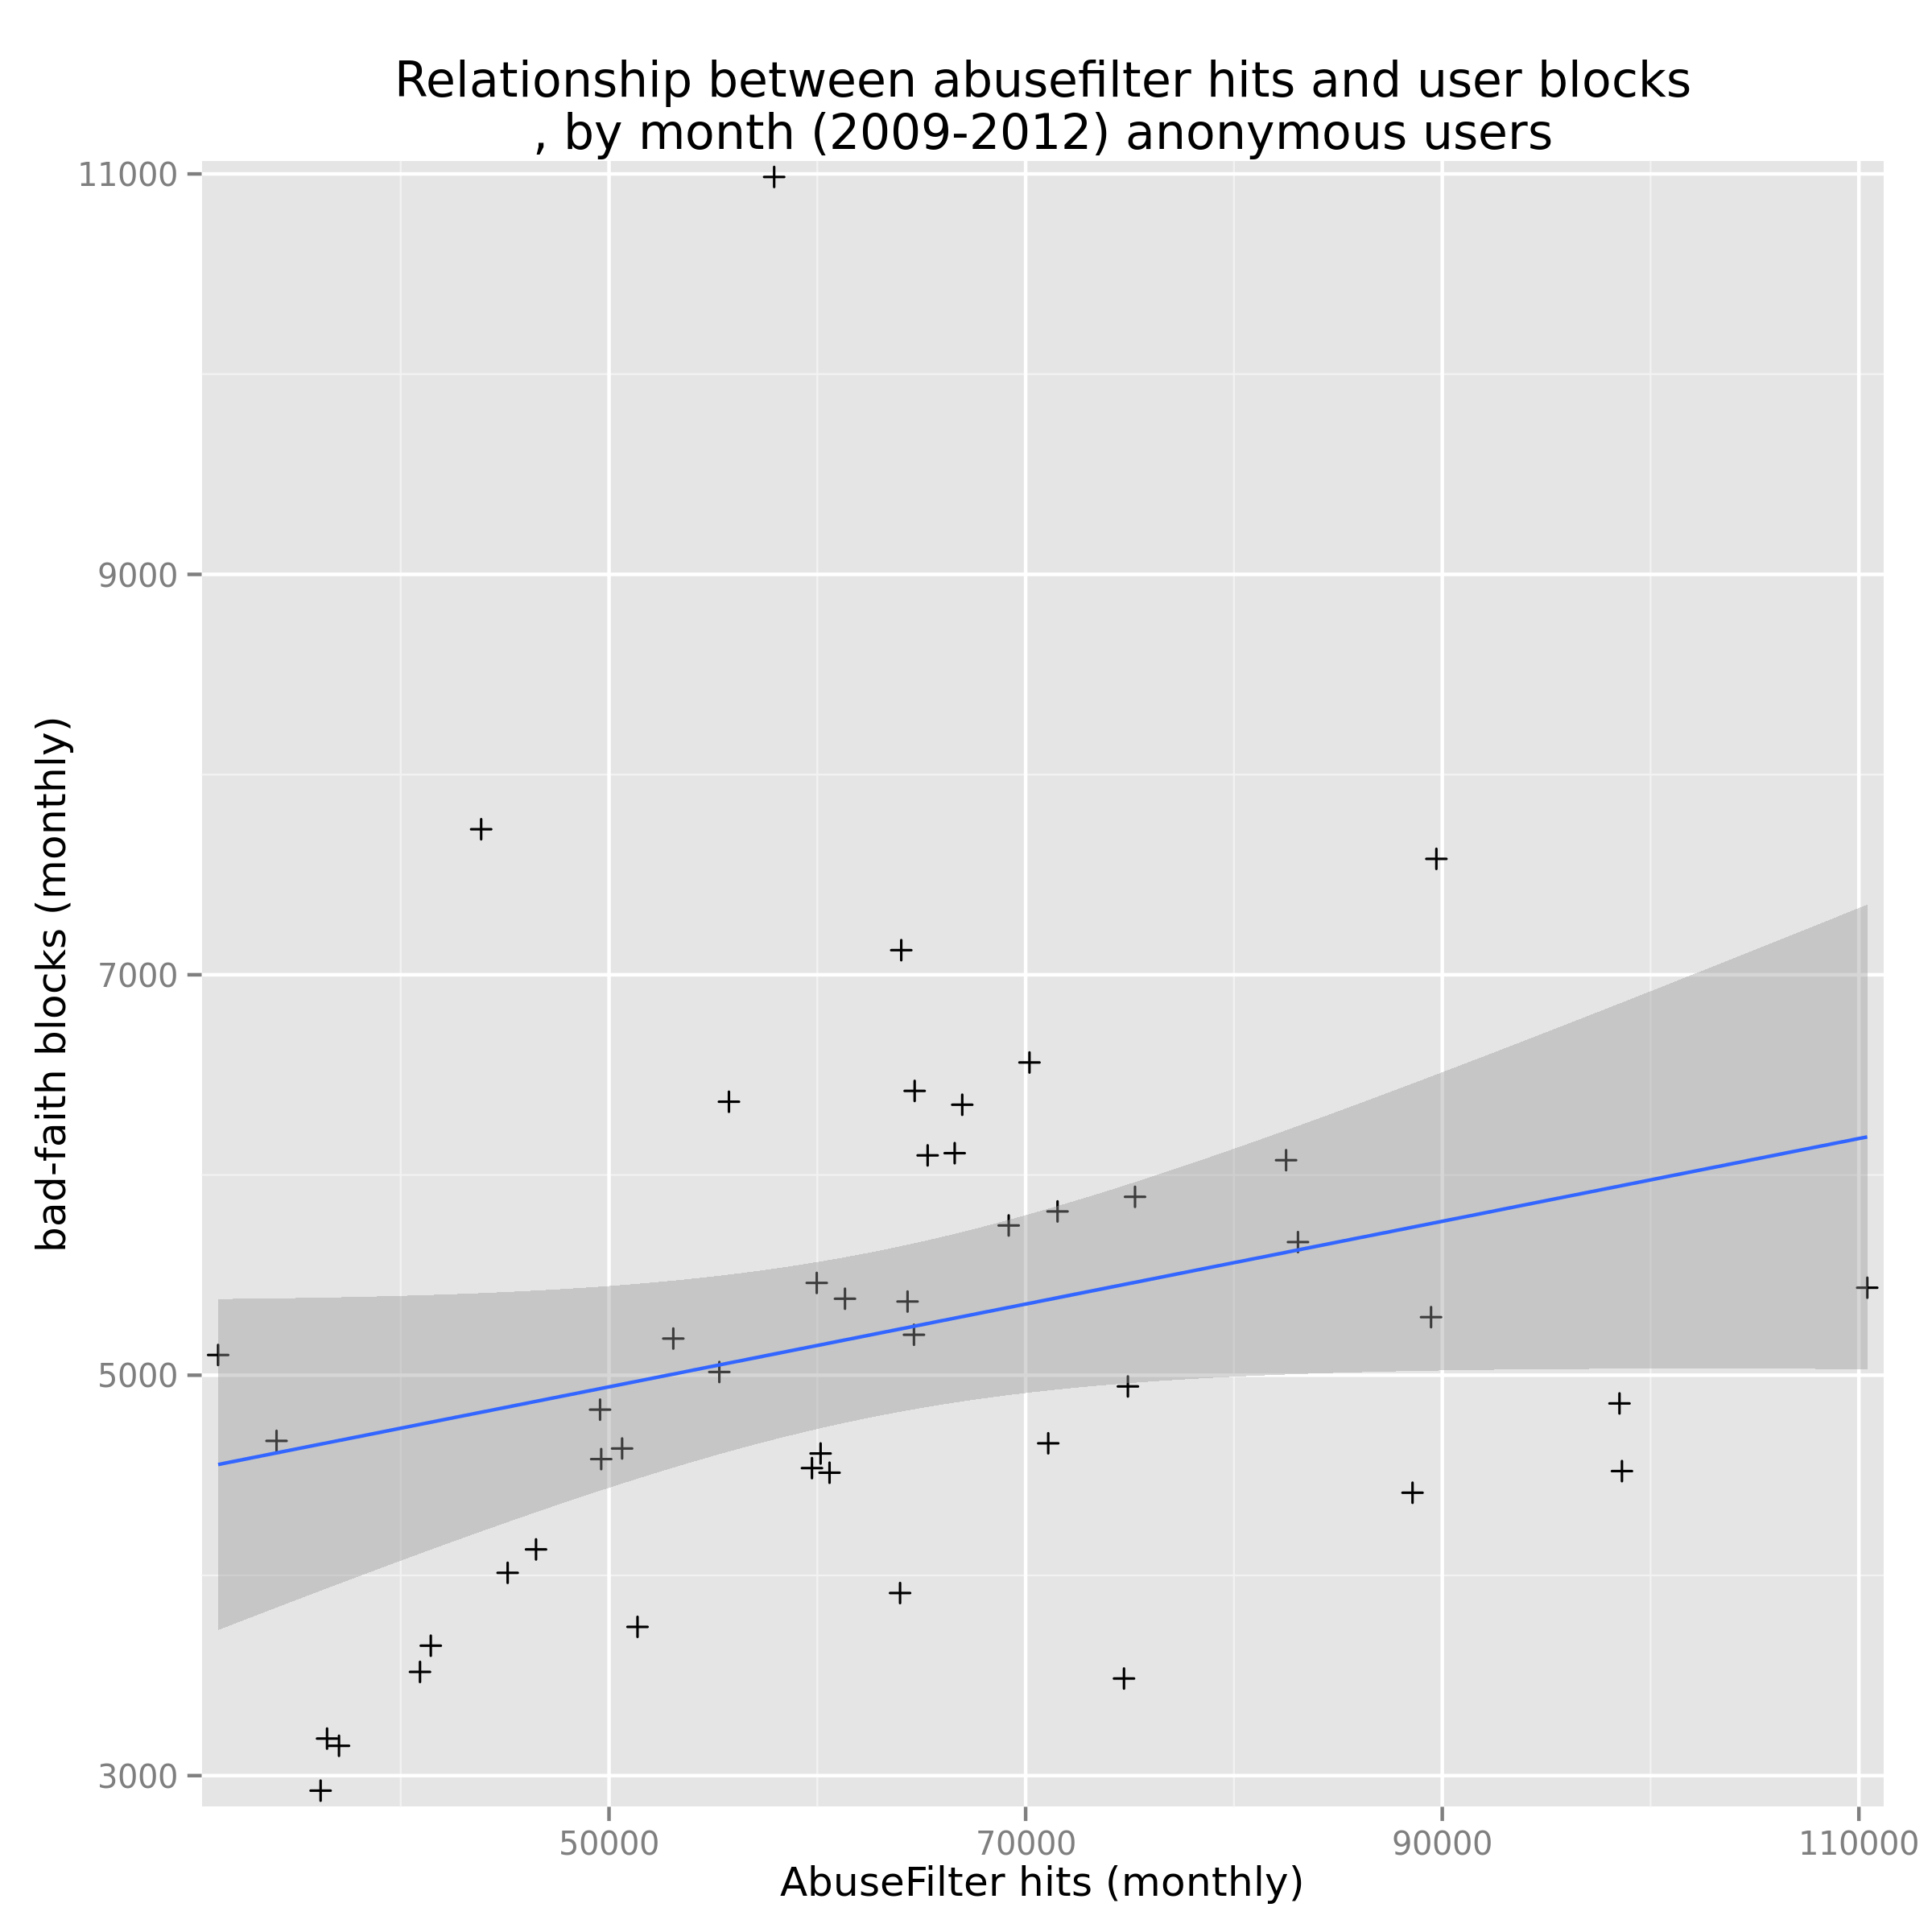

Source data for this figure (header and first rows):
timestamp	total.hits	strict.hits	blocks
200903	43862	1886	7727
200904	66957	3614	6351
200905	64672	3944	6420
200906	46496	3050	4130
200907	36155	3295	2925
200908	41444	7024	3649
200909	64331	13830	5368
200910	70184	14590	6562
200911	69187	16930	5748
200912	50628	14401	4634
201001	59972	15280	5461
201002	65296	17760	6098
201003	64029	15270	7123
201004	55757	10197	6366
201005	71531	34904	5818
201006	45134	19753	4013
201007	36464	15383	3185
201008	40926	16445	3518
201009	64639	23358	5202
201010	75251	27695	5891
201011	66594	24545	6109
201012	53086	19569	5183
201101	61327	21572	5382
201102	59742	22126	4536
201103	60157	20960	4609
201104	51368	16735	3743
201105	49625	14511	4581
201106	34039	9706	4672
201107	31237	8854	5101
201108	37037	10095	3149
201109	57928	17385	10985
201110	89718	32173	7579
201111	83074	35792	5665
201112	63972	27730	3912
201201	71085	27516	4660
201202	74909	29573	4944
201203	89462	32549	5290
201204	88573	30195	4413
201205	98508	33854	4859
201206	60586	19554	4513
201207	49570	15767	4828
201208	55295	17994	5016
201209	82503	30920	6074
201210	110400	44784	5437
201211	98626	38291	4521
201212	74722	25923	3485
